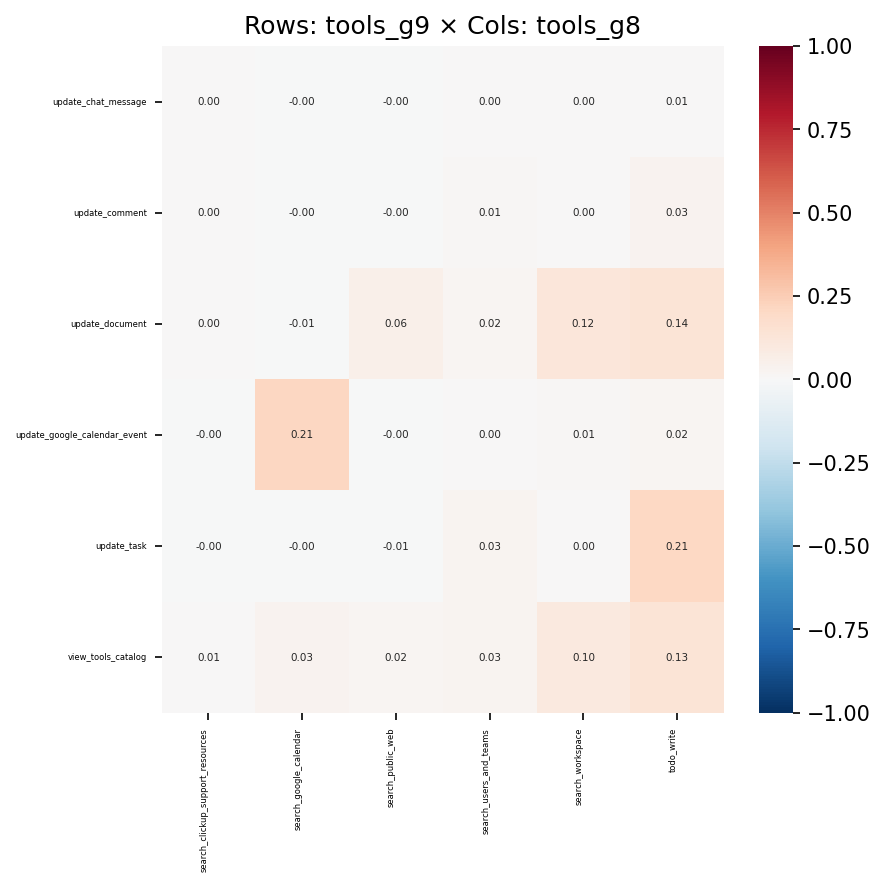

Source data for this figure (header and first rows):
, search_clickup_support_resources, search_google_calendar, search_public_web, search_users_and_teams, search_workspace, todo_write
update_chat_message, 0.000883, -0.0004147, -0.0005032, 0.0008485, 0.000448, 0.005642
update_comment, 7.214888958903637e-05, -0.00117, -0.0001421, 0.009734, 0.0008914, 0.03473
update_document, 0.001077, -0.006532, 0.0568, 0.02149, 0.1208, 0.1385
update_google_calendar_event, -0.0007636, 0.2146, -0.003937, 0.004037, 0.01036, 0.01771
update_task, -0.002373, -0.004891, -0.006464, 0.02884, 0.004661, 0.2098
view_tools_catalog, 0.005574, 0.03134, 0.01937, 0.02875, 0.1006, 0.1348
